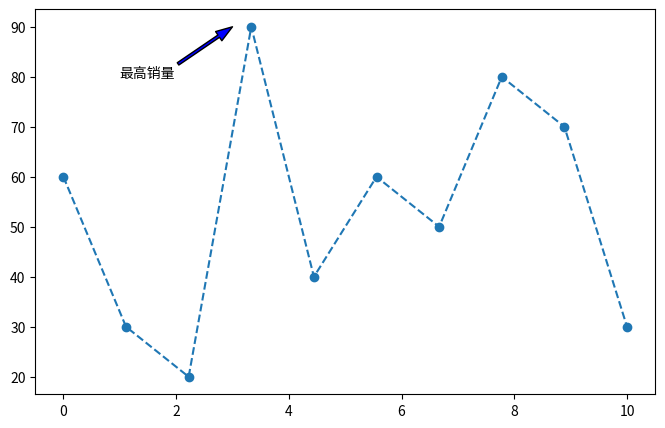

Here is the Python script that generated this plot:
"""
[redacted]
@file_name:foundation	
@data:2024/6/12	
[redacted]
"""
import matplotlib.pyplot as plt
import numpy as np


def day1():
    #  基础画图
    x = np.linspace(1, 10, 100)
    plt.plot(x, x ** 2)
    plt.show()


def day2():
    # 基础画图
    x = np.linspace(1, 10, 100)
    plt.plot(x, x ** 2, 'r--')  # 基础配置
    plt.show()


def day3():
    # 画布配置
    # figsize: 画布大小，宽高
    # dpi ：分辨率
    # facecolor: 背景颜色
    plt.figure(figsize=(5, 3), dpi=1000, facecolor='g')
    x = np.linspace(-1, 1, 100)
    x = x ** 2
    plt.plot(x, 'r--')
    plt.grid()
    plt.show()


def day4():
    # 绘制多条线
    plt.figure(figsize=(5, 3), dpi=1000, facecolor='g')
    x = np.linspace(-1, 1, 100)
    x1 = x ** 2
    plt.plot(x, 'r--')
    plt.plot(np.sin(x1), 'g--')
    plt.grid()
    plt.show()


def day5():
    # 2行2列
    fig = plt.figure(figsize=(8, 5))

    x = np.linspace(-np.pi, np.pi, 30)
    y = np.sin(x)

    # 子图1
    axes1 = plt.subplot(221)  # 2行2列的第1个子视图
    axes1.plot(x, y)
    axes1.set_title('子图1')
    # 子图2
    axes2 = plt.subplot(222)  # 2行2列的第2个子视图
    axes2.plot(x, y)
    axes2.set_title('子图2')
    # 子图3
    axes3 = plt.subplot(2, 2, 3)  # 2行2列的第3个子视图
    axes3.plot(x, y)
    axes3.set_title('子图3')
    # 子图4
    axes4 = plt.subplot(2, 2, 4)  # 2行2列的第4个子视图
    axes4.plot(x, y)
    axes4.set_title('子图4')
    # 自动调整布局
    fig.tight_layout()
    plt.show()


def day6():
    plt.figure(figsize=(8, 5))

    x = np.linspace(-np.pi, np.pi, 30)
    y = np.sin(x)

    # 子图1
    axes1 = plt.subplot(2, 2, 1)
    axes1.plot(x, y, color='red')

    # 子图2
    axes2 = plt.subplot(2, 2, 2)
    lines = axes2.plot(x, y)
    lines[0].set_marker('*')  # 点的样式

    # 子图3
    axes3 = plt.subplot(2, 1, 2)  # 2行1列的第2行
    axes3.plot(x, np.sin(x * x))
    plt.show()


def day7():
    plt.figure(figsize=(8, 5))
    x = np.linspace(0, 10, 100)
    # 图1
    axes1 = plt.gca()  # 获取当前轴域
    axes1.plot(x, np.exp(x), color='red')
    axes1.set_xlabel('time')
    axes1.set_ylabel('exp', color='red')
    axes1.tick_params(axis='y', labelcolor='red')
    # 图2
    axes2 = axes1.twinx()  # 和图1共享x轴
    axes2.set_ylabel('sin', color='blue')
    axes2.plot(x, np.sin(x), color='blue')
    axes2.tick_params(axis='y', labelcolor='blue')

    plt.tight_layout()
    plt.show()


def day8():
    # 图形绘制
    fig = plt.figure(figsize=(8, 5))

    x = np.linspace(0, 2 * np.pi)
    plt.plot(x, np.sin(x))  # 正弦曲线
    plt.plot(x, np.cos(x))  # 余弦曲线

    # 图例
    plt.legend(['Sin', 'Cos'],
               fontsize=18,
               ncol=2,  # 显示成几列
               loc='upper center',

               )
    plt.show()


def day9():
    fig = plt.figure(figsize=(8, 5))
    x = np.linspace(0, 2 * np.pi, 20)
    y1 = np.sin(x)
    y2 = np.cos(x)

    # c : color 线颜色
    # marker: 标记的样式或点的样式
    # mfc: marker face color 标记的背景颜色
    # ls : line style 线的样式
    # lw: line width 线的宽度
    # label: 线标签（图例中显示）
    plt.plot(x, y1, c='r', marker='o', ls='--', lw=1, label='sinx', mfc='y', )

    plt.plot(x, y2, c='b', marker='*', ls='-', lw=2, label='cosx', mfc='g', )

    plt.plot(x, y1 - y2, c='y', marker='^', ls='-', lw=3, label='sinx-cosx', mfc='b', alpha=0.5)

    plt.plot(x, y1 + y2, c='orange', marker='>', ls='-.', lw=4, label='sinx+cosx',
             mfc='y',
             markersize=10,  # 点大小
             markeredgecolor='green',  # 点边缘颜色
             markeredgewidth=2  # 点边缘宽度
             )

    # 图例
    plt.legend()
    plt.show()

    # 图形绘制
    x = np.linspace(0, 10)
    y = np.sin(x)
    plt.plot(x, y)

    # 设置x轴y轴刻度
    plt.xticks(np.arange(0, 11, 1))
    plt.yticks([-1, 0, 1])
    plt.show()


def day10():
    # 图形绘制
    x = np.linspace(0, 10)
    y = np.sin(x)
    plt.plot(x, y)

    # 设置x轴y轴刻度标签
    plt.yticks(ticks=[-1, 0, 1],  # 刻度值
               labels=['min', '0', 'max'],  # 刻度值对应的标签名（显示）
               fontsize=20,  # 文字大小
               ha='right',  # 水平对齐方式
               color='blue'  # 颜色
               )
    plt.xticks(ticks=np.arange(0, 11, 1), fontsize=20, color='red')
    plt.show()


def day11():
    # 图形绘制
    x = np.linspace(0, 10)
    y = np.sin(x)
    plt.plot(x, y)

    # 图的标题
    # fontsize : 标题大小
    # loc：标题位置
    plt.title('sin曲线', fontsize=20, loc='center')
    # 父标题
    plt.suptitle('父标题',
                 y=1.1,  # 位置
                 fontsize=30  # 文字大小
                 )

    # 网格线
    # ls: line style 网格线样式
    # lw：line width  网格线宽度
    # c: color 网格线颜色
    # axis：画哪个轴的网格线，默认x轴和y轴都画
    plt.grid(ls='--', lw=0.5, c='gray', axis='y')

    plt.show()

    # 图形绘制
    x = np.linspace(0, 10)
    y = np.sin(x)
    plt.plot(x, y)

    # 坐标轴标签
    plt.xlabel('y=sin(x)',
               fontsize=20,  # 文字大小
               rotation=0,  # 旋转角度
               )
    plt.ylabel('y=sin(x)',
               rotation=90,  # 旋转角度
               horizontalalignment='right',  # 水平对齐方式
               fontsize=20
               )

    # 标题
    plt.title('正弦曲线')
    plt.show()

    plt.figure(figsize=(8, 5))

    x = np.linspace(0, 10, 10)
    y = np.array([60, 30, 20, 90, 40, 60, 50, 80, 70, 30])
    plt.plot(x, y, ls='--', marker='o')

    # 文字
    for a, b in zip(x, y):
        # 画文本
        plt.text(
            x=a + 0.3,  # x坐标
            y=b + 0.5,  # y坐标
            s=b,  # 文字内容
            ha='center',  # 水平居中
            va='center',  # 垂直居中
            fontsize=14,  # 文字大小
            color='r'  # 文字颜色
        )

    plt.show()


def day12():
    plt.figure(figsize=(8, 5))
    x = np.linspace(0, 10, 10)
    y = np.array([60, 30, 20, 90, 40, 60, 50, 80, 70, 30])
    plt.plot(x, y, ls='--', marker='o')
    # 注释（标注）
    plt.annotate(
        text='最高销量',  # 标注的内容
        xy=(3, 90),  # 标注的坐标点
        xytext=(1, 80),  # 标注的内容的坐标点
        # 箭头样式
        arrowprops={
            'width': 2,  # 箭头线的宽度
            'headwidth': 8,  # 箭头头部的宽度
            'facecolor': 'blue'  # 箭头的背景颜色
        }
    )
    plt.show()

if __name__ == '__main__':
    # pass
    # day1()
    # day2()
    # day3()
    # day4()
    # day5()
    # day6()
    # day7()
    # day8()
    # day9()
    # day10()
    # day11()
    day12()
